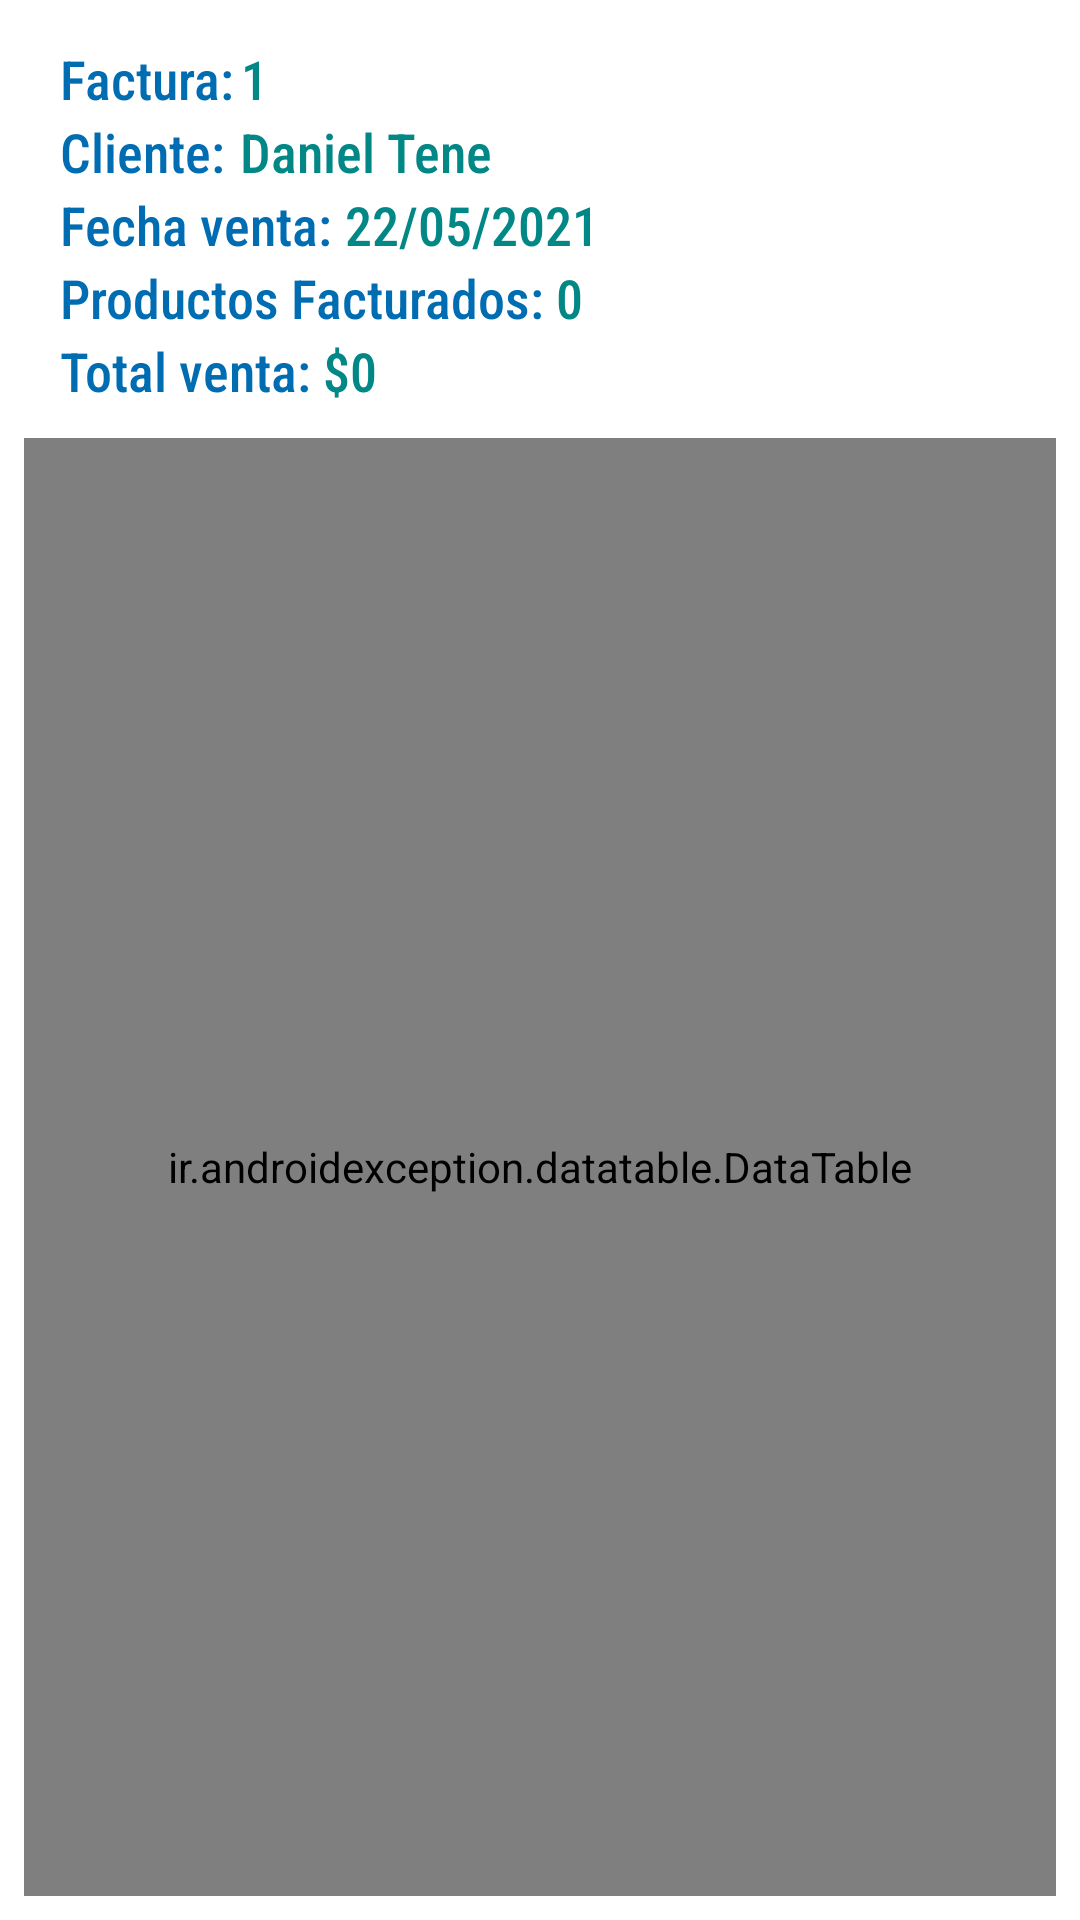

Write the Android layout XML for this screen, with the resource values it uses.
<!-- AndroidManifest.xml: application theme Theme.Inventario2021 -->
<!-- res/layout/activity_description_facturas.xml -->
<?xml version="1.0" encoding="utf-8"?>
<RelativeLayout xmlns:android="http://schemas.android.com/apk/res/android"
    xmlns:app="http://schemas.android.com/apk/res-auto"
    xmlns:tools="http://schemas.android.com/tools"
    android:layout_width="match_parent"
    android:layout_height="match_parent"
    tools:context=".actividades.DescriptionFacturasActivity">

    
    <LinearLayout
        android:id="@+id/linearLayout"
        android:layout_width="match_parent"
        android:layout_height="wrap_content"
        android:orientation="vertical"
        android:layout_marginTop="10dp"
        android:layout_marginBottom="20dp">

        <LinearLayout
            android:layout_width="match_parent"
            android:layout_height="wrap_content"
            android:orientation="horizontal">

            <TextView
                android:id="@+id/ventaCodigo"
                android:layout_width="wrap_content"
                android:layout_height="wrap_content"
                android:layout_marginLeft="20dp"
                android:layout_marginTop="4dp"
                android:fontFamily="sans-serif-condensed-medium"
                android:text="Factura:"
                android:textColor="@color/purple_700"
                android:textSize="18sp" />

            <TextView
                android:id="@+id/tvIdFactura"
                android:layout_width="wrap_content"
                android:layout_height="wrap_content"
                android:layout_marginLeft="2dp"
                android:layout_marginTop="4dp"
                android:fontFamily="sans-serif-condensed-medium"
                android:text="1"
                android:textColor="@color/teal_700"
                android:textSize="18sp" />

        </LinearLayout>

        <LinearLayout
            android:layout_width="match_parent"
            android:layout_height="wrap_content"
            android:orientation="horizontal">

            <TextView
                android:layout_width="wrap_content"
                android:layout_height="wrap_content"
                android:layout_marginLeft="20dp"
                android:fontFamily="sans-serif-condensed-medium"
                android:text="Cliente:"
                android:textColor="@color/purple_700"
                android:textSize="18sp" />

            <TextView
                android:id="@+id/tvCliente"
                android:layout_width="wrap_content"
                android:layout_height="wrap_content"
                android:layout_marginLeft="5dp"
                android:fontFamily="sans-serif-condensed-medium"
                android:text="Daniel Tene"
                android:textColor="@color/teal_700"
                android:textSize="18sp" />

        </LinearLayout>

        <LinearLayout
            android:layout_width="match_parent"
            android:layout_height="wrap_content"
            android:orientation="horizontal">


            <TextView
                android:layout_width="wrap_content"
                android:layout_height="wrap_content"
                android:layout_marginLeft="20dp"
                android:fontFamily="sans-serif-condensed-medium"
                android:text="Fecha venta:"
                android:textColor="@color/purple_700"
                android:textSize="18sp" />

            <TextView
                android:id="@+id/tvFecha"
                android:layout_width="match_parent"
                android:layout_height="wrap_content"
                android:text="22/05/2021"
                android:layout_marginLeft="4dp"
                android:textColor="@color/teal_700"
                android:fontFamily="sans-serif-condensed-medium"
                android:textSize="18sp"/>

        </LinearLayout>

        <LinearLayout
            android:layout_width="match_parent"
            android:layout_height="wrap_content"
            android:orientation="horizontal"
            >

            <TextView
                android:layout_width="wrap_content"
                android:layout_height="wrap_content"
                android:text="Productos Facturados:"
                android:fontFamily="sans-serif-condensed-medium"
                android:textColor="@color/purple_700"
                android:textSize="18sp"
                android:layout_marginLeft="20dp"/>

            <TextView
                android:id="@+id/tvTotalProductos"
                android:layout_width="wrap_content"
                android:layout_height="wrap_content"
                android:text="0"
                android:fontFamily="sans-serif-condensed-medium"
                android:textColor="@color/teal_700"
                android:textSize="18sp"
                android:layout_marginLeft="4dp"/>


        </LinearLayout>


        <LinearLayout
            android:layout_width="match_parent"
            android:layout_height="wrap_content"
            android:orientation="horizontal"
            android:id="@+id/linearLayoutTotal">

            <TextView
                android:layout_width="wrap_content"
                android:layout_height="wrap_content"
                android:text="Total venta:"
                android:fontFamily="sans-serif-condensed-medium"
                android:textColor="@color/purple_700"
                android:textSize="18sp"
                android:layout_marginLeft="20dp"/>

            <TextView
                android:id="@+id/tvTotal"
                android:layout_width="wrap_content"
                android:layout_height="wrap_content"
                android:text="$0"
                android:fontFamily="sans-serif-condensed-medium"
                android:textColor="@color/teal_700"
                android:textSize="18sp"
                android:layout_marginLeft="4dp"/>
        </LinearLayout>

    </LinearLayout>
    <TextView
        android:id="@+id/tvFinal"
        android:layout_marginTop="105dp"
        android:layout_width="match_parent"
        android:layout_height="wrap_content"
        android:text="Hola"
        android:visibility="invisible"/>

    <ir.androidexception.datatable.DataTable
        android:id="@+id/data_table_factura"
        android:layout_width="match_parent"
        android:layout_height="500dp"

        android:layout_below="@+id/tvFinal"
        android:layout_marginStart="8dp"
        android:layout_marginTop="22dp"
        android:layout_marginEnd="8dp"
        android:layout_marginBottom="8dp"
        app:corner_radius="8dp"
        app:direction="ltr"
        app:header_background_color="#fff"
        app:header_gravity="center"
        app:header_horizontal_padding="0dp"
        app:header_text_color="#000"
        app:header_text_size="4sp"
        app:header_vertical_padding="16dp"
        app:persian_number="false"
        app:row_background_color="#fff"
        app:row_gravity="center"
        app:row_text_color="#000"
        app:row_text_size="4sp"
        app:row_vertical_padding="16dp"
        app:shadow="8dp" />




</RelativeLayout>
<!-- resources referenced by this layout -->
<resources>
  <color name="purple_700">#006db3</color>
  <color name="teal_700">#FF018786</color>
  <style name="Theme.Inventario2021" parent="Theme.MaterialComponents.DayNight.DarkActionBar">
          
          <item name="colorPrimary">@color/purple_500</item>
          <item name="colorPrimaryVariant">@color/purple_700</item>
          <item name="colorOnPrimary">@color/white</item>
          
          <item name="colorSecondary">@color/teal_200</item>
          <item name="colorSecondaryVariant">@color/teal_700</item>
          <item name="colorOnSecondary">@color/black</item>
          
          <item name="android:statusBarColor" tools:targetApi="l">?attr/colorPrimaryVariant</item>
          
      </style>
  <color name="purple_500">#039be5</color>
  <color name="white">#FFFFFFFF</color>
  <color name="teal_200">#FF03DAC5</color>z
  <color name="black">#FF000000</color>
</resources>
